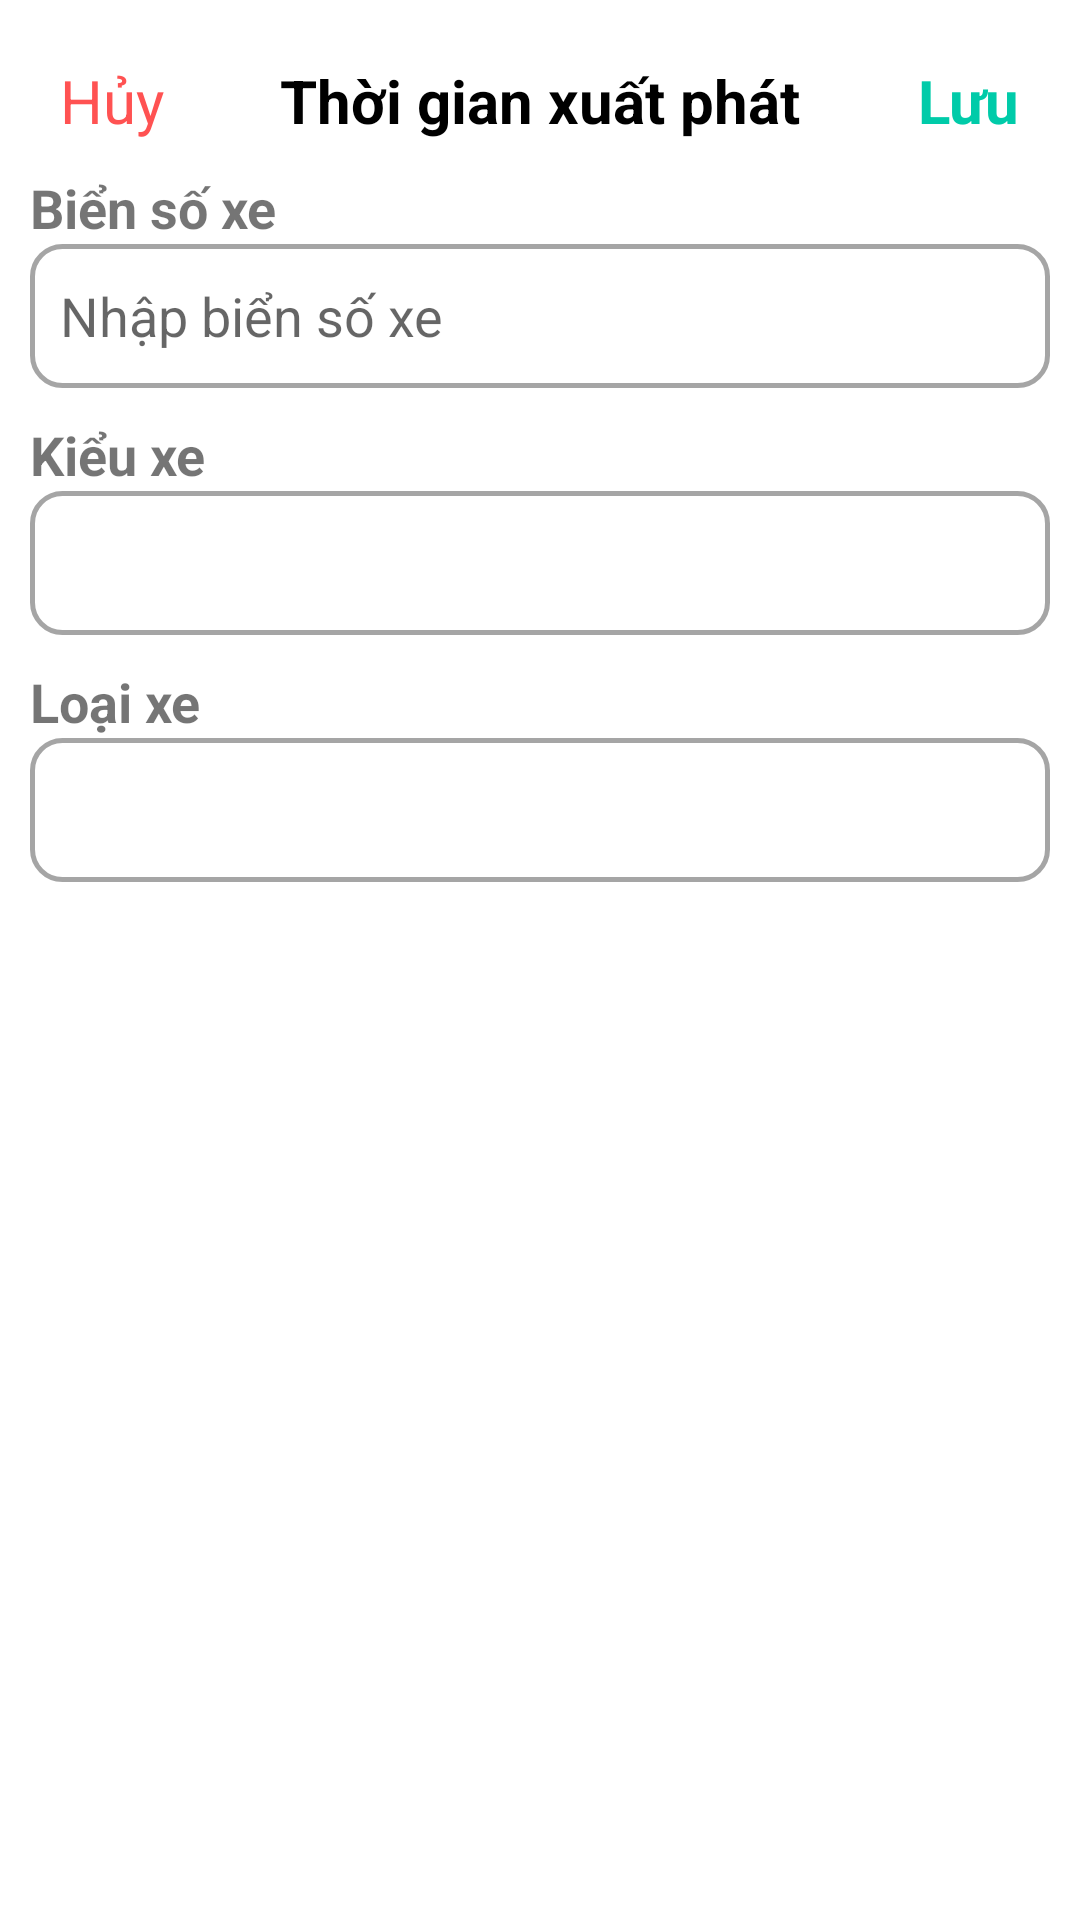

Here is an Android app screen rendered from its layout file. Give the layout XML and the strings, colors and styles it references.
<!-- AndroidManifest.xml: application theme Theme.UngDungDatXeKhach -->
<!-- res/layout/admin_dialog_add_vehice.xml -->
<?xml version="1.0" encoding="utf-8"?>
<LinearLayout xmlns:android="http://schemas.android.com/apk/res/android"
    android:layout_width="match_parent"
    android:layout_height="wrap_content"
    android:orientation="vertical"
    android:padding="10dp"
    android:background="@drawable/dialog_bg"
    android:backgroundTint="@color/white">

    <RelativeLayout
        android:layout_width="match_parent"
        android:layout_height="wrap_content">

        <TextView
            android:id="@+id/tvAddVihiceCancle"
            android:layout_width="wrap_content"
            android:layout_height="wrap_content"
            android:layout_alignParentLeft="true"
            android:padding="10dp"
            android:text="Hủy"
            android:textColor="#FF5252"
            android:textSize="20dp" />

        <TextView
            android:id="@+id/tvAddVihiceSave"
            android:layout_width="wrap_content"
            android:layout_height="wrap_content"
            android:layout_alignParentRight="true"
            android:text="Lưu"
            android:textColor="#00cba9"
            android:textSize="20dp"
            android:textStyle="bold"
            android:padding="10dp"/>

        <TextView
            android:layout_width="wrap_content"
            android:layout_height="wrap_content"
            android:layout_centerInParent="true"
            android:layout_centerHorizontal="true"
            android:layout_marginRight="20dp"
            android:layout_marginBottom="5dp"
            android:text="Thời gian xuất phát"
            android:textColor="@color/black"
            android:textSize="20dp"
            android:textStyle="bold" />

    </RelativeLayout>

    <TextView
        android:layout_width="wrap_content"
        android:layout_height="wrap_content"
        android:text="Biển số xe"
        android:textSize="18dp"
        android:textStyle="bold"/>
    <EditText
        android:id="@+id/edtAddVihiceLicensePlate"
        android:layout_width="match_parent"
        android:layout_height="48dp"
        android:background="@drawable/radius10_border"
        android:maxLength="20"
        android:hint="Nhập biển số xe"
        android:paddingLeft="10dp"
        android:textSize="18dp"
        android:layout_marginBottom="10dp"/>
    <TextView
        android:layout_width="wrap_content"
        android:layout_height="wrap_content"
        android:text="Kiểu xe"
        android:textSize="18dp"
        android:textStyle="bold"/>
    <Spinner
        android:id="@+id/spinnerAddVihiceType"
        android:layout_width="match_parent"
        android:layout_height="48dp"
        android:background="@drawable/radius10_border"
        android:layout_marginBottom="10dp"/>
    <TextView
        android:layout_width="wrap_content"
        android:layout_height="wrap_content"
        android:text="Loại xe"
        android:textSize="18dp"
        android:textStyle="bold"/>
    <Spinner
        android:id="@+id/spinnerAddVihiceSeat"
        android:layout_width="match_parent"
        android:layout_height="48dp"
        android:background="@drawable/radius10_border"
        android:layout_marginBottom="60dp"/>



</LinearLayout>
<!-- resources referenced by this layout -->
<resources>
  <!-- drawable dialog_bg (drawable) -->
  <?xml version="1.0" encoding="utf-8"?>
  <shape xmlns:android="http://schemas.android.com/apk/res/android">
  
  
      <corners
          android:topLeftRadius="20dp"
          android:topRightRadius="20dp"
          />
  
  
  
  
  
  
  </shape>
  <!-- drawable radius10_border (drawable) -->
  <?xml version="1.0" encoding="utf-8"?>
  <shape xmlns:android="http://schemas.android.com/apk/res/android">
      <corners android:radius="10dp"/>
      <stroke
          android:width="1.5dp"
          android:color="#a5a5a5"/>
      <solid
          android:color="@color/white"/>
  
  </shape>
  <style name="Theme.UngDungDatXeKhach" parent="Theme.MaterialComponents.DayNight.NoActionBar">
          
          <item name="colorPrimary">@color/purple_500</item>
          <item name="colorPrimaryVariant">@color/purple_700</item>
          <item name="colorOnPrimary">@color/white</item>
          
          <item name="colorSecondary">@color/teal_200</item>
          <item name="colorSecondaryVariant">@color/teal_700</item>
          <item name="colorOnSecondary">@color/black</item>
          
          <item name="android:statusBarColor">?attr/colorPrimaryVariant</item>
          
      </style>
  <!-- not gathered from this repository: default colours our renderer supplied (Android Studio template values) -->
  <color name="purple_500">#FF6200EE</color>
  <color name="purple_700">#FF3700B3</color>
  <color name="teal_200">#FF03DAC5</color>
  <color name="teal_700">#FF018786</color>
  <color name="black">#FF000000</color>
  <color name="white">#FFFFFFFF</color>
</resources>
